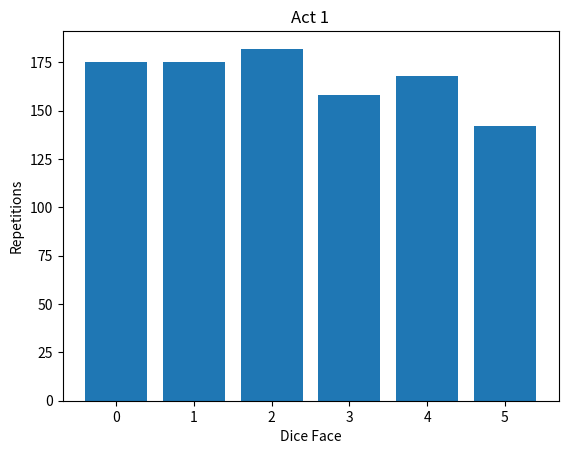

Here is the Python script that generated this plot:

from random import seed
from random import randint
import matplotlib.pyplot as plt


dice_face = [i for i in range(6)]
reps = [0 for _ in range(6)]
label = ["One", "Two", "Three", "Four", "Five", "Six"]

seed()
for i in range(1000):
    reps[randint(0,5)] += 1

print("Arreglo con las repeticiones")
print(reps)
max = max(reps)
# plt.ylim(0,max)
# plt.xlim(1,6)
plt.bar(dice_face, reps)

plt.xlabel("Dice Face")
plt.ylabel("Repetitions")
plt.title("Act 1")
plt.show()
